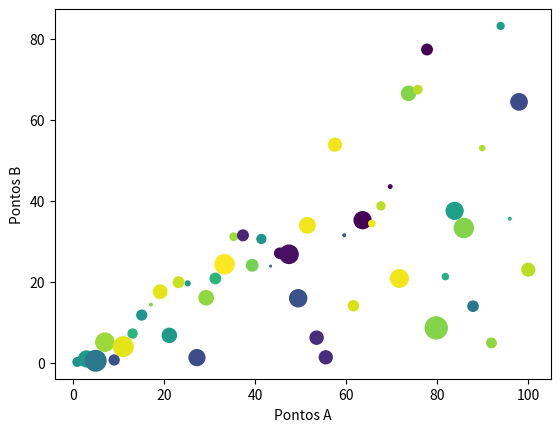

Source code (Python):

import matplotlib.pyplot as plt
import numpy as np



dictionary = {'a': np.linspace(1, 100, 50),
              'c': np.random.randint(0, 50, 50),
              'd': np.abs(np.random.randn(50)) * 100}

dictionary['b'] = dictionary['a'] * np.random.rand(50)


plt.scatter('a', 'b', c='c', s='d', data=dictionary)


plt.xlabel('Pontos A')
plt.ylabel('Pontos B')
plt.show()